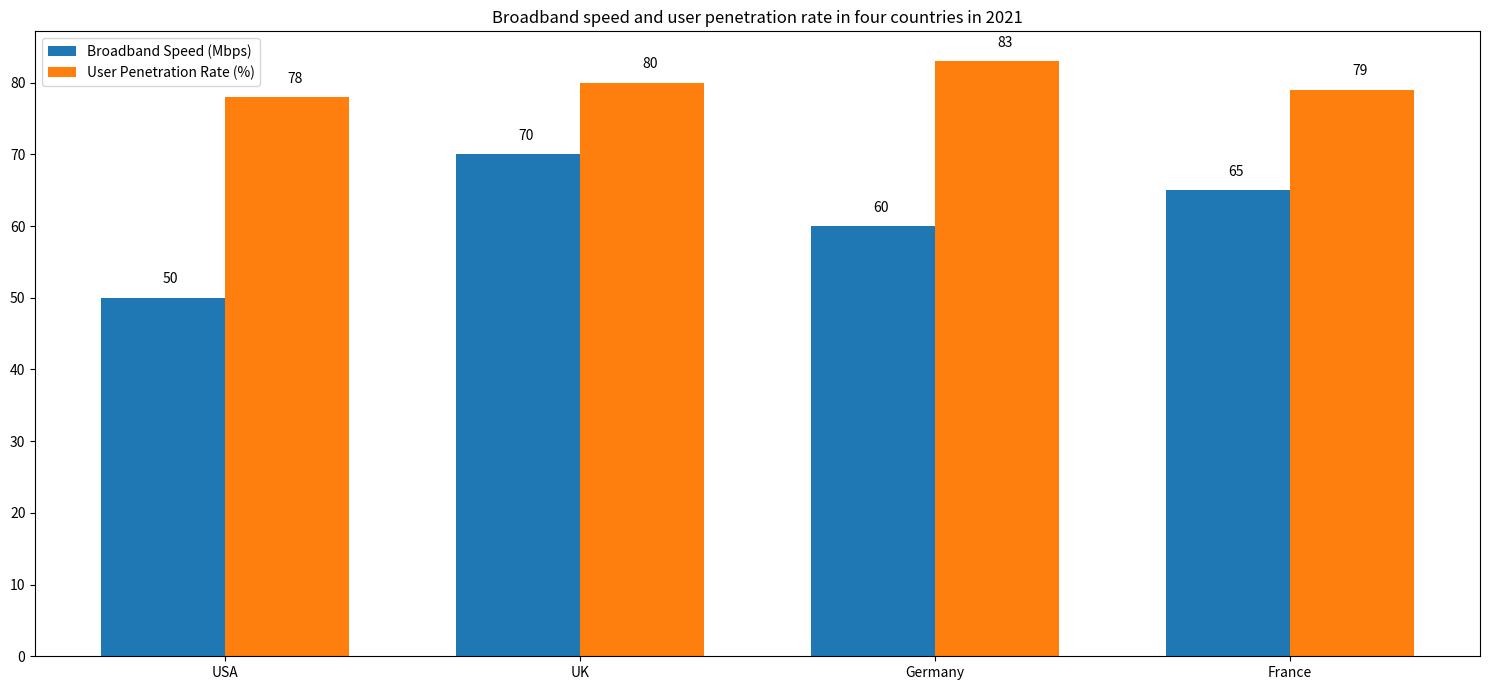

The matplotlib source for this figure: (Note: this script raises an exception after producing the figure.)

import matplotlib.pyplot as plt
import numpy as np

Country = ["USA", "UK", "Germany", "France"]
Broadband_Speed = [50, 70, 60, 65]
User_Penetration_Rate = [78, 80, 83, 79]

x = np.arange(len(Country))
width = 0.35

fig = plt.figure(figsize=(15,7))
ax = fig.add_subplot()
ax.bar(x, Broadband_Speed, width, label='Broadband Speed (Mbps)')
ax.bar(x + width, User_Penetration_Rate, width, label='User Penetration Rate (%)')
ax.set_xticks(x + width / 2)
ax.set_xticklabels(Country)
ax.legend(loc='best')
ax.set_title("Broadband speed and user penetration rate in four countries in 2021")
for i in range(len(Country)):
    ax.annotate(str(Broadband_Speed[i]), (x[i] , Broadband_Speed[i] + 2))
    ax.annotate(str(User_Penetration_Rate[i]), (x[i] + width, User_Penetration_Rate[i] + 2))
plt.tight_layout()
plt.savefig("Bar Chart/png/455.png")
plt.clf()
